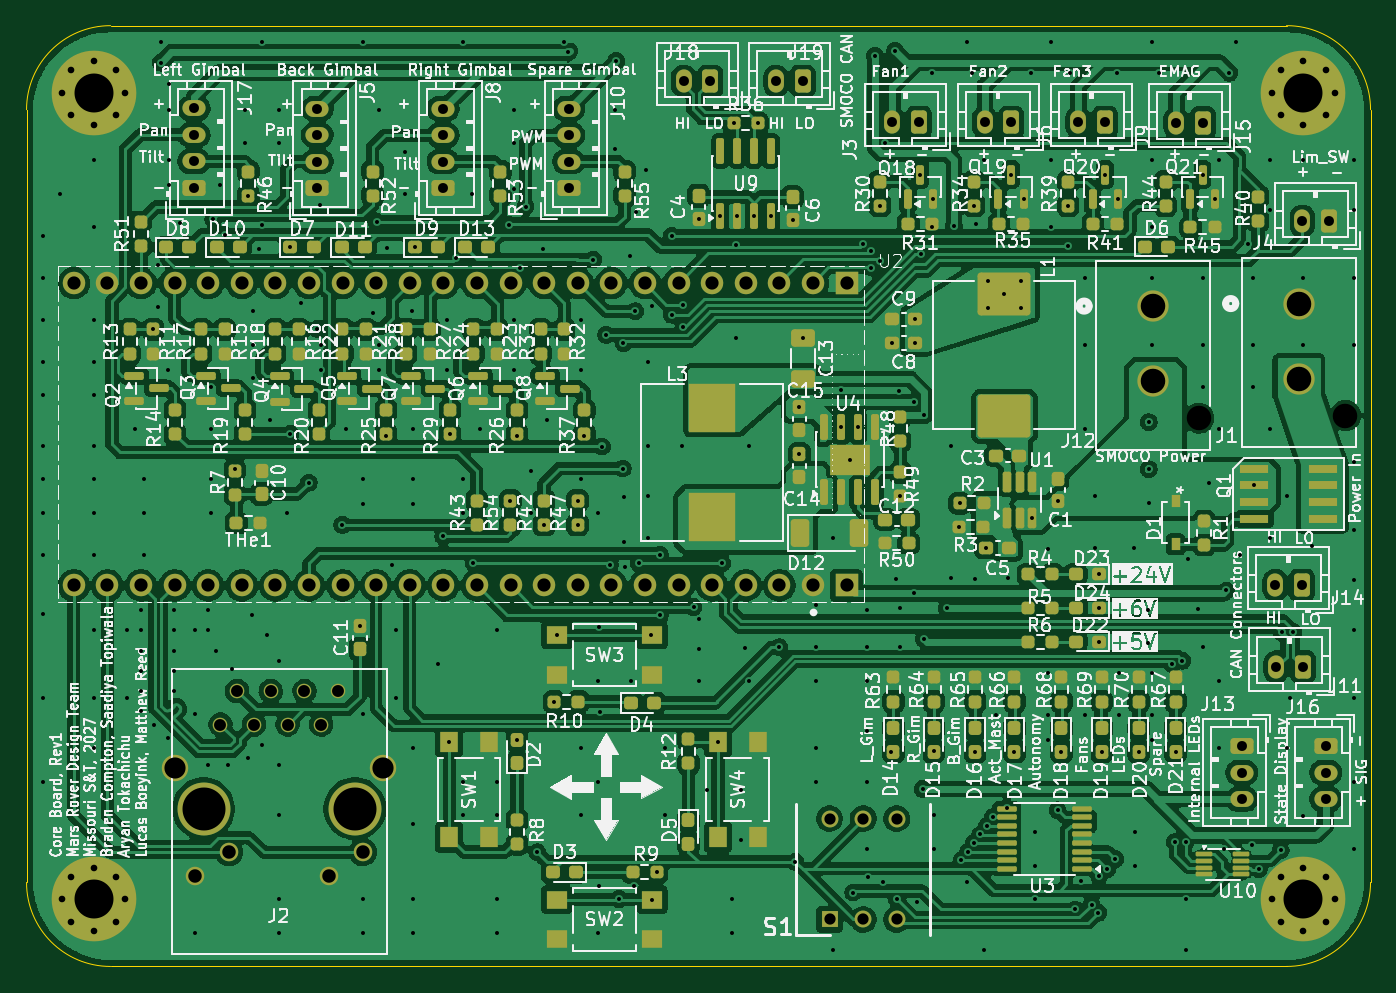
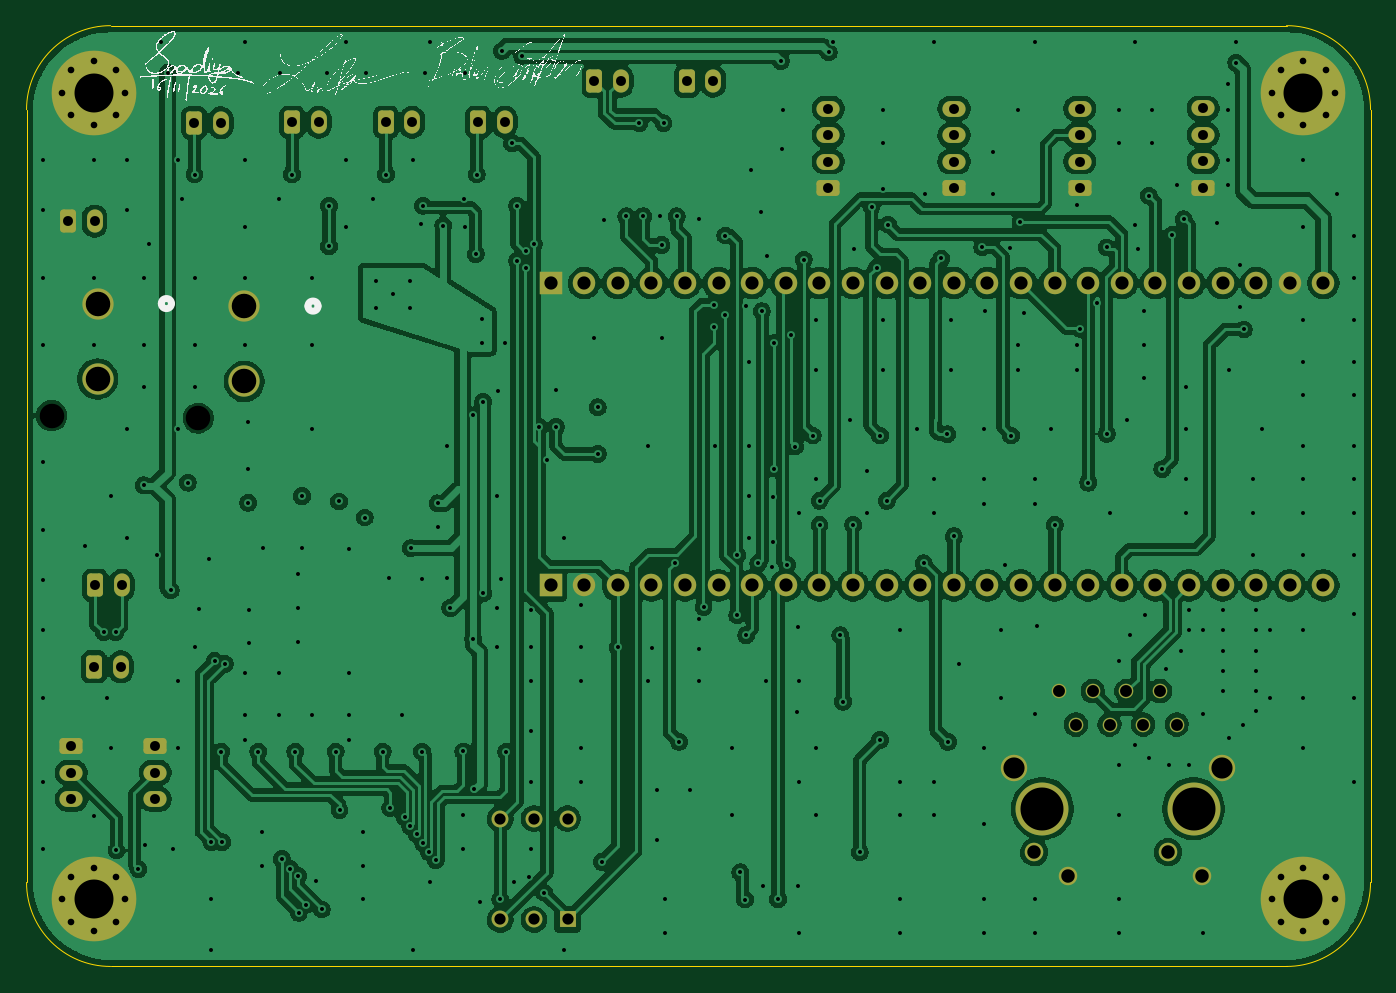
Circuit board: 13 layer files. Board 101.6 x 71.1 mm.
- bottom_copper: core_board-B_Cu.gbr (440086 bytes)
- bottom_mask: core_board-B_Mask.gbr (6082 bytes)
- paste: core_board-B_Paste.gbr (455 bytes)
- bottom_silk: core_board-B_Silkscreen.gbr (134419 bytes)
- outline: core_board-Edge_Cuts.gbr (841 bytes)
- top_copper: core_board-F_Cu.gbr (685712 bytes)
- top_mask: core_board-F_Mask.gbr (18990 bytes)
- paste: core_board-F_Paste.gbr (14040 bytes)
- top_silk: core_board-F_Silkscreen.gbr (454645 bytes)
- inner_copper: core_board-In1_Cu.gbr (500112 bytes)
- inner_copper: core_board-In2_Cu.gbr (369078 bytes)
- drill: core_board-NPTH.drl (360 bytes)
- drill: core_board-PTH.drl (10817 bytes)

=== bottom_copper: core_board-B_Cu.gbr (440086 bytes, source omitted) ===
=== bottom_mask: core_board-B_Mask.gbr ===
%TF.GenerationSoftware,KiCad,Pcbnew,10.0.5*%
%TF.CreationDate,2026-11-18T14:29:54-06:00*%
%TF.ProjectId,core_board,636f7265-5f62-46f6-9172-642e6b696361,rev?*%
%TF.SameCoordinates,Original*%
%TF.FileFunction,Soldermask,Bot*%
%TF.FilePolarity,Negative*%
%FSLAX46Y46*%
G04 Gerber Fmt 4.6, Leading zero omitted, Abs format (unit mm)*
G04 Created by KiCad (PCBNEW 10.0.5) date 2026-11-18 14:29:54*
%MOMM*%
%LPD*%
G01*
G04 APERTURE LIST*
G04 Aperture macros list*
%AMRoundRect*
0 Rectangle with rounded corners*
0 $1 Rounding radius*
0 $2 $3 $4 $5 $6 $7 $8 $9 X,Y pos of 4 corners*
0 Add a 4 corners polygon primitive as box body*
4,1,4,$2,$3,$4,$5,$6,$7,$8,$9,$2,$3,0*
0 Add four circle primitives for the rounded corners*
1,1,$1+$1,$2,$3*
1,1,$1+$1,$4,$5*
1,1,$1+$1,$6,$7*
1,1,$1+$1,$8,$9*
0 Add four rect primitives between the rounded corners*
20,1,$1+$1,$2,$3,$4,$5,0*
20,1,$1+$1,$4,$5,$6,$7,0*
20,1,$1+$1,$6,$7,$8,$9,0*
20,1,$1+$1,$8,$9,$2,$3,0*%
G04 Aperture macros list end*
%ADD10C,0.800000*%
%ADD11C,6.400000*%
%ADD12R,1.275000X1.275000*%
%ADD13C,1.275000*%
%ADD14RoundRect,0.250000X0.350000X0.625000X-0.350000X0.625000X-0.350000X-0.625000X0.350000X-0.625000X0*%
%ADD15O,1.200000X1.750000*%
%ADD16RoundRect,0.250000X0.625000X-0.350000X0.625000X0.350000X-0.625000X0.350000X-0.625000X-0.350000X0*%
%ADD17O,1.750000X1.200000*%
%ADD18C,1.700000*%
%ADD19R,1.700000X1.700000*%
%ADD20C,1.100000*%
%ADD21C,1.400000*%
%ADD22C,4.000000*%
%ADD23C,2.000000*%
%ADD24RoundRect,0.250000X-0.625000X0.350000X-0.625000X-0.350000X0.625000X-0.350000X0.625000X0.350000X0*%
%ADD25C,2.362200*%
G04 APERTURE END LIST*
D10*
%TO.C,U5*%
X220980000Y-114440000D03*
X222677056Y-115142944D03*
X219282944Y-115142944D03*
X223380000Y-116840000D03*
D11*
X220980000Y-116840000D03*
D10*
X218580000Y-116840000D03*
X222677056Y-118537056D03*
X219282944Y-118537056D03*
X220980000Y-119240000D03*
%TD*%
D12*
%TO.C,S1*%
X185166000Y-118364000D03*
D13*
X187706000Y-118364000D03*
X190246000Y-118364000D03*
X190246000Y-110744000D03*
X187706000Y-110744000D03*
X185166000Y-110744000D03*
%TD*%
D14*
%TO.C,J4*%
X222915056Y-65574000D03*
D15*
X220915056Y-65574000D03*
%TD*%
D16*
%TO.C,J17*%
X137118000Y-63055000D03*
D17*
X137118000Y-61055000D03*
X137118000Y-59055000D03*
X137118000Y-57055000D03*
%TD*%
D14*
%TO.C,J19*%
X183134000Y-54991000D03*
D15*
X181134000Y-54991000D03*
%TD*%
D14*
%TO.C,J18*%
X176149000Y-54991000D03*
D15*
X174149000Y-54991000D03*
%TD*%
D14*
%TO.C,J14*%
X220862400Y-93107600D03*
D15*
X218862400Y-93107600D03*
%TD*%
D14*
%TO.C,J3*%
X191909728Y-58090860D03*
D15*
X189909728Y-58090860D03*
%TD*%
D18*
%TO.C,U2*%
X128027056Y-70258944D03*
D19*
X186447056Y-93118944D03*
X186447056Y-70258944D03*
D18*
X130567056Y-70258944D03*
X183907056Y-93118944D03*
X181367056Y-93118944D03*
X178827056Y-93118944D03*
X176287056Y-93118944D03*
X173747056Y-93118944D03*
X171207056Y-93118944D03*
X168667056Y-93118944D03*
X166127056Y-93118944D03*
X163587056Y-93118944D03*
X161047056Y-93118944D03*
X158507056Y-93118944D03*
X155967056Y-93118944D03*
X153427056Y-93118944D03*
X150887056Y-93118944D03*
X148347056Y-93118944D03*
X145807056Y-93118944D03*
X143267056Y-93118944D03*
X140727056Y-93118944D03*
X138187056Y-93118944D03*
X135647056Y-93118944D03*
X133107056Y-93118944D03*
X130567056Y-93118944D03*
X128027056Y-93118944D03*
X183907056Y-70258944D03*
X181367056Y-70258944D03*
X178827056Y-70258944D03*
X176287056Y-70258944D03*
X173747056Y-70258944D03*
X171207056Y-70258944D03*
X168667056Y-70258944D03*
X166127056Y-70258944D03*
X163587056Y-70258944D03*
X161047056Y-70258944D03*
X158507056Y-70258944D03*
X155967056Y-70258944D03*
X153427056Y-70258944D03*
X150887056Y-70258944D03*
X148347056Y-70258944D03*
X145807056Y-70258944D03*
X143267056Y-70258944D03*
X140727056Y-70258944D03*
X138187056Y-70258944D03*
X135647056Y-70258944D03*
X133107056Y-70258944D03*
%TD*%
D16*
%TO.C,J8*%
X155948528Y-63075860D03*
D17*
X155948528Y-61075860D03*
X155948528Y-59075860D03*
X155948528Y-57075860D03*
%TD*%
D20*
%TO.C,J2*%
X139110000Y-103640000D03*
X140380000Y-101100000D03*
X141650000Y-103640000D03*
X142920000Y-101100000D03*
X144190000Y-103640000D03*
X145460000Y-101100000D03*
X146730000Y-103640000D03*
X148000000Y-101100000D03*
D21*
X137230000Y-115070000D03*
X139770000Y-113280000D03*
X147340000Y-115070000D03*
X149880000Y-113280000D03*
D22*
X137840000Y-109990000D03*
X149270000Y-109990000D03*
D23*
X135680000Y-106940000D03*
X151430000Y-106940000D03*
%TD*%
D24*
%TO.C,J16*%
X222677056Y-105268944D03*
D17*
X222677056Y-107268944D03*
X222677056Y-109268944D03*
%TD*%
D25*
%TO.C,J1*%
X220683056Y-71809343D03*
X220683056Y-77509347D03*
%TD*%
D14*
%TO.C,J6*%
X198902656Y-58094544D03*
D15*
X196902656Y-58094544D03*
%TD*%
D14*
%TO.C,J9*%
X205973256Y-58094544D03*
D15*
X203973256Y-58094544D03*
%TD*%
D10*
%TO.C,U6*%
X129540000Y-114440000D03*
X131237056Y-115142944D03*
X127842944Y-115142944D03*
X131940000Y-116840000D03*
D11*
X129540000Y-116840000D03*
D10*
X127140000Y-116840000D03*
X131237056Y-118537056D03*
X127842944Y-118537056D03*
X129540000Y-119240000D03*
%TD*%
D14*
%TO.C,J11*%
X220938600Y-99279800D03*
D15*
X218938600Y-99279800D03*
%TD*%
D10*
%TO.C,U7*%
X129540000Y-53480000D03*
X131237056Y-54182944D03*
X127842944Y-54182944D03*
X131940000Y-55880000D03*
D11*
X129540000Y-55880000D03*
D10*
X127140000Y-55880000D03*
X131237056Y-57577056D03*
X127842944Y-57577056D03*
X129540000Y-58280000D03*
%TD*%
D14*
%TO.C,J15*%
X213380656Y-58140744D03*
D15*
X211380656Y-58140744D03*
%TD*%
D16*
%TO.C,J5*%
X146448528Y-63075860D03*
D17*
X146448528Y-61075860D03*
X146448528Y-59075860D03*
X146448528Y-57075860D03*
%TD*%
D24*
%TO.C,J13*%
X216327056Y-105268944D03*
D17*
X216327056Y-107268944D03*
X216327056Y-109268944D03*
%TD*%
D16*
%TO.C,J10*%
X165448528Y-63075860D03*
D17*
X165448528Y-61075860D03*
X165448528Y-59075860D03*
X165448528Y-57075860D03*
%TD*%
D25*
%TO.C,J12*%
X209600000Y-71999996D03*
X209600000Y-77700000D03*
%TD*%
D10*
%TO.C,U8*%
X220980000Y-53480000D03*
X222677056Y-54182944D03*
X219282944Y-54182944D03*
X223380000Y-55880000D03*
D11*
X220980000Y-55880000D03*
D10*
X218580000Y-55880000D03*
X222677056Y-57577056D03*
X219282944Y-57577056D03*
X220980000Y-58280000D03*
%TD*%
M02*

=== paste: core_board-B_Paste.gbr ===
%TF.GenerationSoftware,KiCad,Pcbnew,10.0.5*%
%TF.CreationDate,2026-11-18T14:29:54-06:00*%
%TF.ProjectId,core_board,636f7265-5f62-46f6-9172-642e6b696361,rev?*%
%TF.SameCoordinates,Original*%
%TF.FileFunction,Paste,Bot*%
%TF.FilePolarity,Positive*%
%FSLAX46Y46*%
G04 Gerber Fmt 4.6, Leading zero omitted, Abs format (unit mm)*
G04 Created by KiCad (PCBNEW 10.0.5) date 2026-11-18 14:29:54*
%MOMM*%
%LPD*%
G01*
G04 APERTURE LIST*
G04 APERTURE END LIST*
M02*

=== bottom_silk: core_board-B_Silkscreen.gbr (134419 bytes, source omitted) ===
=== outline: core_board-Edge_Cuts.gbr ===
%TF.GenerationSoftware,KiCad,Pcbnew,10.0.5*%
%TF.CreationDate,2026-11-18T14:29:54-06:00*%
%TF.ProjectId,core_board,636f7265-5f62-46f6-9172-642e6b696361,rev?*%
%TF.SameCoordinates,Original*%
%TF.FileFunction,Profile,NP*%
%FSLAX46Y46*%
G04 Gerber Fmt 4.6, Leading zero omitted, Abs format (unit mm)*
G04 Created by KiCad (PCBNEW 10.0.5) date 2026-11-18 14:29:54*
%MOMM*%
%LPD*%
G01*
G04 APERTURE LIST*
%TA.AperFunction,Profile*%
%ADD10C,0.050000*%
%TD*%
G04 APERTURE END LIST*
D10*
X124460000Y-57150000D02*
X124460000Y-57150000D01*
G75*
G02*
X130810000Y-50800000I6350000J0D01*
G01*
X219710000Y-50800000D01*
G75*
G02*
X226060000Y-57150000I0J-6350000D01*
G01*
X226060000Y-115570000D01*
G75*
G02*
X219710000Y-121920000I-6350000J0D01*
G01*
X130810000Y-121920000D01*
G75*
G02*
X124460000Y-115570000I0J6350000D01*
G01*
X124460000Y-57150000D01*
M02*

=== top_copper: core_board-F_Cu.gbr (685712 bytes, source omitted) ===
=== top_mask: core_board-F_Mask.gbr (18990 bytes, source omitted) ===
=== paste: core_board-F_Paste.gbr (14040 bytes, source omitted) ===
=== top_silk: core_board-F_Silkscreen.gbr (454645 bytes, source omitted) ===
=== inner_copper: core_board-In1_Cu.gbr (500112 bytes, source omitted) ===
=== inner_copper: core_board-In2_Cu.gbr (369078 bytes, source omitted) ===
=== drill: core_board-NPTH.drl ===
M48
; DRILL file KiCad 10.0.5 date 2026-11-18T14:29:50
; FORMAT={-:-/ absolute / metric / decimal}
; #@! TF.CreationDate,2026-11-18T14:29:50-06:00
; #@! TF.GenerationSoftware,Kicad,Pcbnew,10.0.5
; #@! TF.FileFunction,NonPlated,1,4,NPTH
FMAT,2
METRIC
; #@! TA.AperFunction,NonPlated,NPTH,ComponentDrill
T1C1.854
%
G90
G05
T1
X213.08Y-80.47
X224.163Y-80.279
M30

=== drill: core_board-PTH.drl (10817 bytes, source omitted) ===
